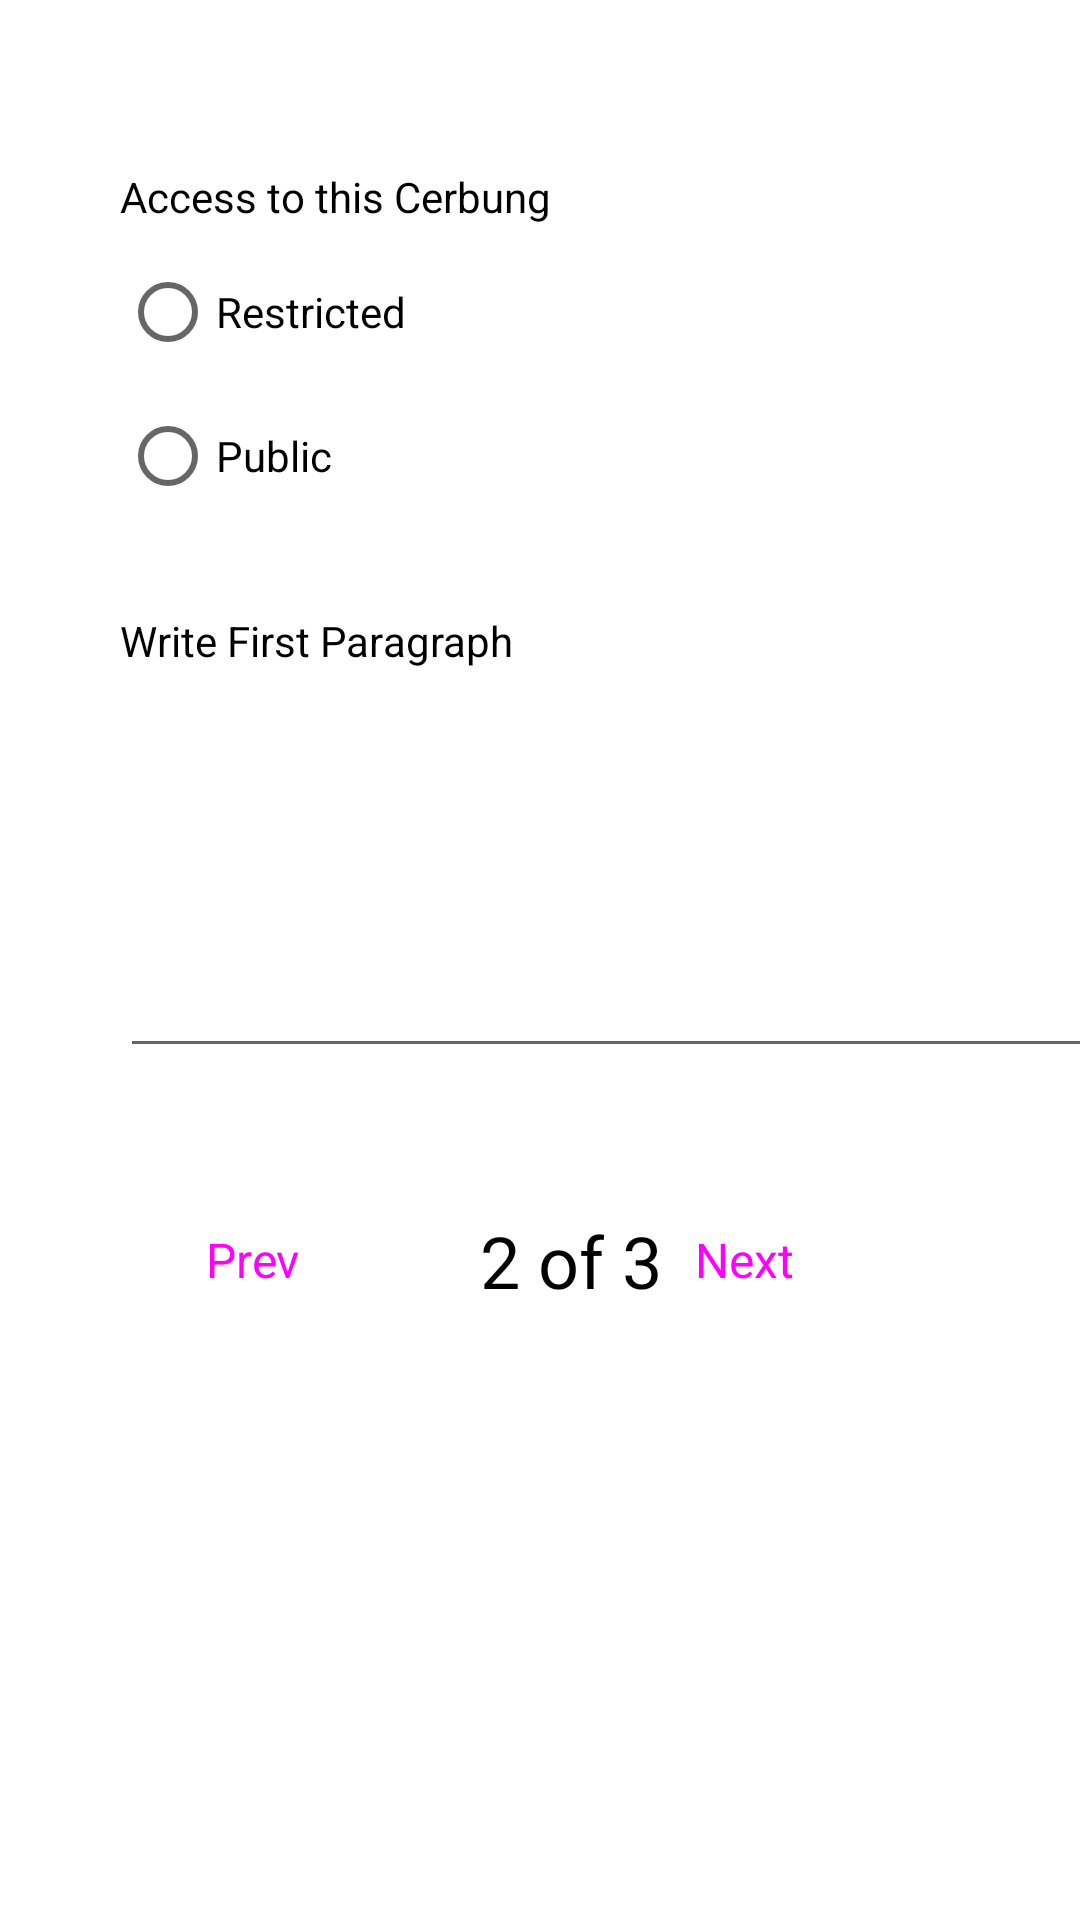

The Android layout XML behind this screen, and the referenced resources:
<!-- AndroidManifest.xml: application theme Theme.Uas_native -->
<!-- res/layout/fragment_create2.xml -->
<?xml version="1.0" encoding="utf-8"?>
<FrameLayout xmlns:android="http://schemas.android.com/apk/res/android"
    xmlns:app="http://schemas.android.com/apk/res-auto"
    xmlns:tools="http://schemas.android.com/tools"
    android:id="@+id/container"
    android:layout_width="match_parent"
    android:layout_height="match_parent"
    android:background="@color/white"
    tools:context=".CreateFragment2">

    <androidx.constraintlayout.widget.ConstraintLayout
        android:layout_width="match_parent"
        android:layout_height="match_parent">

        <TextView
            android:id="@+id/textView5"
            android:layout_width="wrap_content"
            android:layout_height="wrap_content"
            android:layout_marginStart="40dp"
            android:layout_marginTop="56dp"
            android:text="Access to this Cerbung"
            android:textColor="#000000"
            app:layout_constraintStart_toStartOf="parent"
            app:layout_constraintTop_toTopOf="parent" />

        <RadioGroup
            android:id="@+id/grpAccess"
            android:layout_width="wrap_content"
            android:layout_height="wrap_content"
            android:layout_marginStart="40dp"
            android:layout_marginTop="5dp"
            app:layout_constraintStart_toStartOf="parent"
            app:layout_constraintTop_toBottomOf="@+id/textView5">

            <RadioButton
                android:id="@+id/radioRestricted"
                android:layout_width="match_parent"
                android:layout_height="wrap_content"
                android:text="Restricted " />

            <RadioButton
                android:id="@+id/radioPublic"
                android:layout_width="match_parent"
                android:layout_height="wrap_content"
                android:text="Public " />
        </RadioGroup>

        <TextView
            android:id="@+id/textView6"
            android:layout_width="wrap_content"
            android:layout_height="wrap_content"
            android:layout_marginStart="40dp"
            android:layout_marginTop="28dp"
            android:text="Write First Paragraph"
            android:textColor="#000000"
            app:layout_constraintStart_toStartOf="parent"
            app:layout_constraintTop_toBottomOf="@+id/grpAccess" />

        <EditText
            android:id="@+id/txtFirstPara"
            android:layout_width="330dp"
            android:layout_height="133dp"
            android:layout_marginStart="40dp"
            android:ems="10"
            android:gravity="start|top"
            android:inputType="textMultiLine"
            app:layout_constraintStart_toStartOf="parent"
            app:layout_constraintTop_toBottomOf="@+id/textView6" />

        <Button
            android:id="@+id/btnPrevCreate2"
            style="@style/Widget.Material3.Button.OutlinedButton"
            android:layout_width="wrap_content"
            android:layout_height="wrap_content"
            android:layout_marginStart="40dp"
            android:layout_marginTop="40dp"
            android:text="Prev"
            android:textSize="16sp"
            app:layout_constraintStart_toStartOf="parent"
            app:layout_constraintTop_toBottomOf="@+id/txtFirstPara" />

        <TextView
            android:id="@+id/textView8"
            android:layout_width="wrap_content"
            android:layout_height="wrap_content"
            android:layout_marginStart="32dp"
            android:layout_marginTop="48dp"
            android:text="2 of 3"
            android:textColor="#000000"
            android:textSize="24sp"
            app:layout_constraintStart_toEndOf="@+id/btnPrevCreate2"
            app:layout_constraintTop_toBottomOf="@+id/txtFirstPara" />

        <Button
            android:id="@+id/btnNextCreate"
            style="@style/Widget.Material3.Button.OutlinedButton"
            android:layout_width="wrap_content"
            android:layout_height="wrap_content"
            android:layout_marginTop="40dp"
            android:layout_marginEnd="68dp"
            android:text="Next"
            android:textSize="16sp"
            app:layout_constraintEnd_toEndOf="parent"
            app:layout_constraintTop_toBottomOf="@+id/txtFirstPara" />
    </androidx.constraintlayout.widget.ConstraintLayout>
</FrameLayout>
<!-- resources referenced by this layout -->
<resources>
  <style name="Theme.Uas_native" parent="Theme.MaterialComponents.DayNight.DarkActionBar">
          
          <item name="colorPrimary">@color/purple_500</item>
          <item name="colorPrimaryVariant">@color/purple_700</item>
          <item name="colorOnPrimary">@color/white</item>
          
          <item name="colorSecondary">@color/teal_200</item>
          <item name="colorSecondaryVariant">@color/teal_700</item>
          <item name="colorOnSecondary">@color/black</item>
          
          <item name="android:statusBarColor">?attr/colorPrimaryVariant</item>
          
      </style>
  <!-- not gathered from this repository: default colours our renderer supplied (Android Studio template values) -->
  <color name="purple_500">#FF6200EE</color>
  <color name="purple_700">#FF3700B3</color>
  <color name="teal_200">#FF03DAC5</color>
  <color name="teal_700">#FF018786</color>
  <color name="black">#FF000000</color>
  <color name="white">#FFFFFFFF</color>
</resources>
